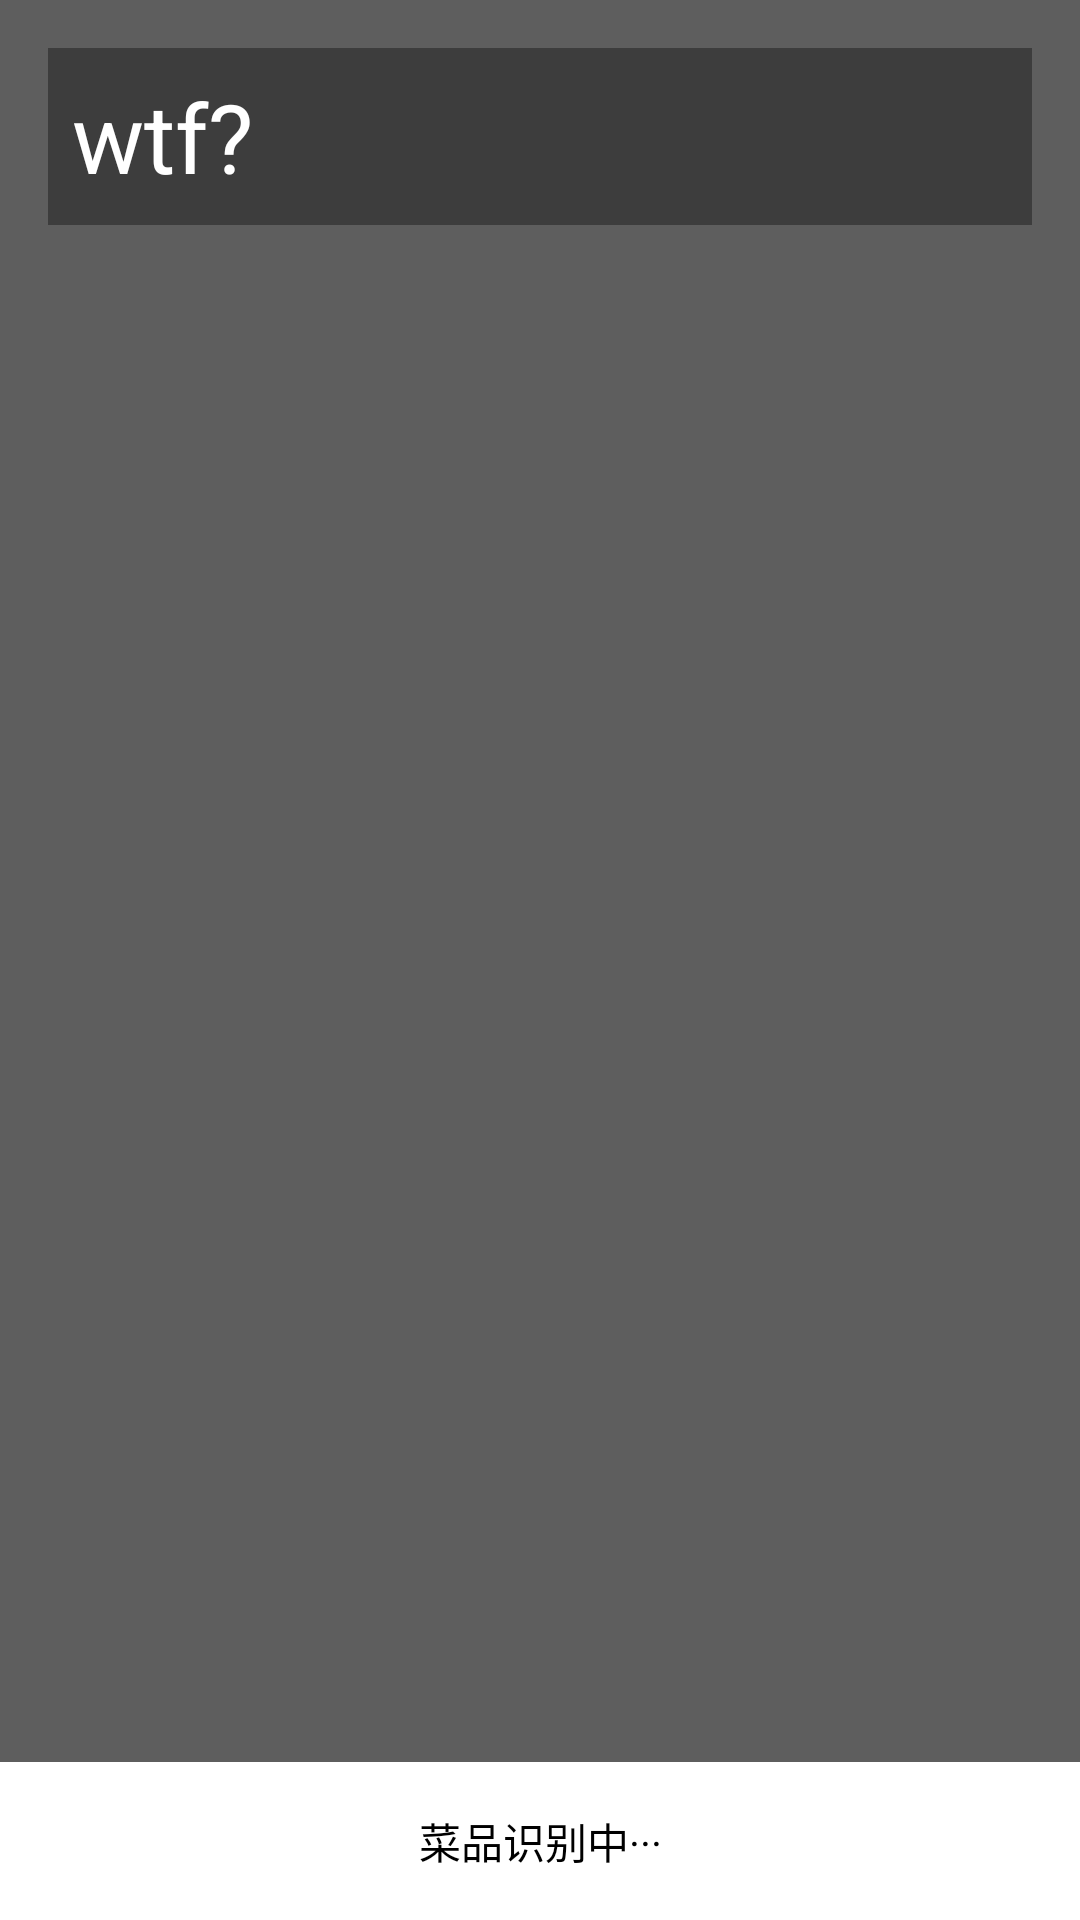

Here is an Android app screen rendered from its layout file. Give the layout XML and the strings, colors and styles it references.
<!-- AndroidManifest.xml: application theme AppTheme -->
<!-- res/layout/fragment_camera_search.xml -->
<?xml version="1.0" encoding="utf-8"?>
<layout xmlns:android="http://schemas.android.com/apk/res/android"
    xmlns:app="http://schemas.android.com/apk/res-auto">

    <data>

        <variable
            name="vm"
            type="com.lxh.cookcommunity.ui.fragment.camerasearch.CameraSearchViewModel" />

    </data>

    <androidx.constraintlayout.widget.ConstraintLayout
        android:layout_width="match_parent"
        android:layout_height="match_parent"
        android:background="#9F000000"
        android:orientation="vertical">

        <TextView
            android:id="@+id/tv_name"
            android:layout_width="match_parent"
            android:layout_height="wrap_content"
            android:layout_margin="16dp"
            android:background="#5B000000"
            android:padding="8dp"
            android:text="wtf?"
            android:textColor="@color/colorWhite"
            android:textSize="32dp"
            app:layout_constraintStart_toStartOf="parent"
            app:layout_constraintTop_toTopOf="parent" />

        <TextureView
            android:id="@+id/view_finder"
            android:layout_width="0dp"
            android:layout_height="0dp"
            android:visibility="visible"
            app:layout_constraintBottom_toBottomOf="parent"
            app:layout_constraintEnd_toEndOf="parent"
            app:layout_constraintStart_toStartOf="parent"
            app:layout_constraintTop_toTopOf="parent" />

        <TextView
            android:id="@+id/text"
            android:layout_width="match_parent"
            android:layout_height="wrap_content"
            android:background="@color/colorWhite"
            android:padding="16dp"
            android:text="菜品识别中···"
            android:textAlignment="center"
            android:textColor="@color/colorBlack"
            app:layout_constraintBottom_toBottomOf="parent"
            app:layout_constraintRight_toRightOf="parent"
            app:layout_constraintStart_toStartOf="parent" />

    </androidx.constraintlayout.widget.ConstraintLayout>
</layout>
<!-- resources referenced by this layout -->
<resources>
  <color name="colorBlack">#000000</color>
  <color name="colorWhite">#FFFFFF</color>
  <style name="AppTheme" parent="Theme.AppCompat.Light.NoActionBar">
          
          <item name="colorPrimary">@color/white</item>
          <item name="colorPrimaryDark">@color/white</item>
          <item name="colorAccent">@color/colorAccent</item>
      </style>
  <color name="colorAccent">#BA2FACA8</color>
  <!-- not gathered from this repository: default colours our renderer supplied (Android Studio template values) -->
  <color name="white">#FFFFFFFF</color>
</resources>
